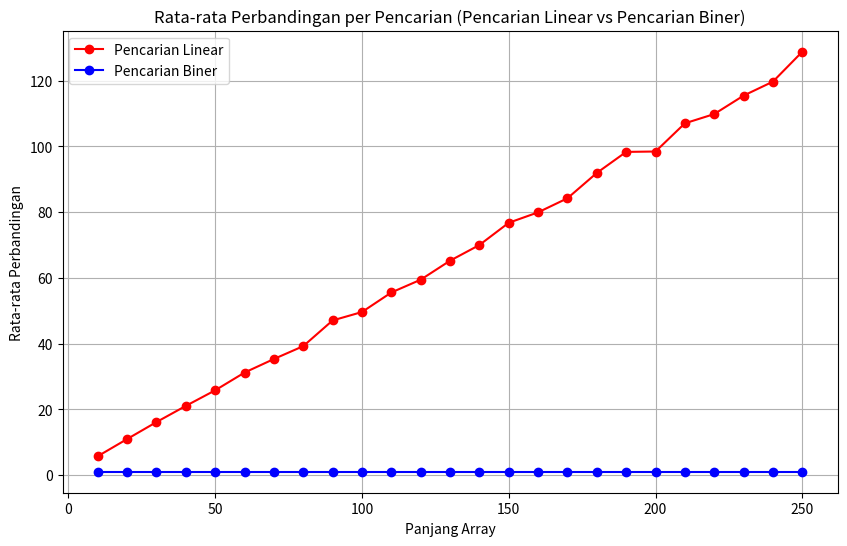

Write Python code to recreate this figure.
import random
import time
from bisect import bisect_left
import matplotlib.pyplot as plt

def random_vec(vec_len):
    """Membuat vektor acak terurut dengan panjang yang diberikan."""
    vec = [random.randint(0, 255) for _ in range(vec_len)]
    vec.sort()
    return vec

def random_vecs(num_vecs, vec_len):
    """Membuat beberapa vektor acak, masing-masing dengan nilai acak untuk dicari."""
    return [(random.randint(0, 255), random_vec(vec_len)) for _ in range(num_vecs)]

def linear_search(key, vec):
    """Melakukan pencarian linear untuk mencari nilai key di dalam vec dan menghitung perbandingan."""
    comparisons = 0
    for i, elem in enumerate(vec):
        comparisons += 1
        if elem == key:
            return comparisons  # Mengembalikan jumlah perbandingan ketika key ditemukan
        if elem > key:
            return comparisons  # Mengembalikan jumlah perbandingan jika key tidak ditemukan
    return comparisons  # Mengembalikan jumlah perbandingan jika key tidak ditemukan

def timed(func, *args, **kwargs):
    """Menjalankan fungsi dan mengukur waktu eksekusinya dalam milidetik."""
    start = time.time()
    result = func(*args, **kwargs)
    duration = (time.time() - start) * 1000  # Mengonversi ke milidetik
    return result, duration

def run(num_vecs, vec_len, iterations):
    """Menjalankan percobaan untuk pencarian linear dan pencarian biner."""
    vecs = random_vecs(num_vecs, vec_len)

    # Pencarian linear dan jumlah perbandingan
    def linear_work():
        total_comparisons = 0
        for _ in range(iterations):
            for key, vec in vecs:
                comparisons = linear_search(key, vec)
                total_comparisons += comparisons
        return total_comparisons

    linear_total_comparisons, _ = timed(linear_work)

    # Pencarian biner dan jumlah perbandingan
    def binary_work():
        total_comparisons = 0
        for _ in range(iterations):
            for key, vec in vecs:
                index = bisect_left(vec, key)
                comparisons = 1  # Pencarian biner selalu melakukan setidaknya satu perbandingan
                if index < len(vec) and vec[index] == key:
                    total_comparisons += comparisons
                else:
                    total_comparisons += comparisons
        return total_comparisons

    binary_total_comparisons, _ = timed(binary_work)

    # Menghitung rata-rata perbandingan per pencarian
    linear_avg_comparisons = linear_total_comparisons / (num_vecs * iterations)
    binary_avg_comparisons = binary_total_comparisons / (num_vecs * iterations)

    return vec_len, linear_avg_comparisons, binary_avg_comparisons

def main():
    num_vecs = 1000
    iterations = 100
    vec_lens = list(range(10, 256, 10))  # Ukuran array untuk diuji

    linear_avg_comparisons = []
    binary_avg_comparisons = []

    for vec_len in vec_lens:
        _, linear_avg, binary_avg = run(num_vecs, vec_len, iterations)
        linear_avg_comparisons.append(linear_avg)
        binary_avg_comparisons.append(binary_avg)

    # Menampilkan hasil dalam bentuk grafik
    plt.figure(figsize=(10, 6))
    plt.plot(vec_lens, linear_avg_comparisons, label="Pencarian Linear", color="red", marker="o")
    plt.plot(vec_lens, binary_avg_comparisons, label="Pencarian Biner", color="blue", marker="o")
    plt.title("Rata-rata Perbandingan per Pencarian (Pencarian Linear vs Pencarian Biner)")
    plt.xlabel("Panjang Array")
    plt.ylabel("Rata-rata Perbandingan")
    plt.legend()
    plt.grid()
    plt.show()

if __name__ == "__main__":
    main()
